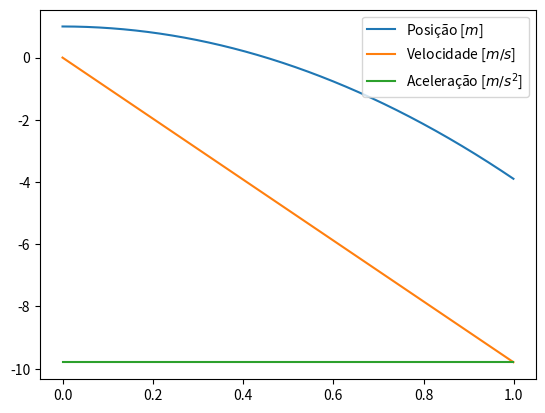

Here is the Python script that generated this plot:
# -*- coding: utf-8 -*-
"""
Created on Sun Apr  3 13:55:13 2022

[redacted]
"""

import matplotlib.pyplot as plt
import numpy as np


dt= 0.001
tf= 1
m=0.2
g=-9.8
y0=1

t= np.arange(0.0, tf, dt)

y=np.zeros(np.size(t))
yp=np.zeros(np.size(t))
ypp=np.linspace(g,g,np.size(t))
 
y[0]=y0

for k in range(0, (np.size(t))-1):
    yp[k+1] = yp[k] + ypp[k+1]*dt
    y[k+1]=y[k]+yp[k+1]*dt

plt.figure()
p0=plt.plot(t,y,label="Posição [$m$]")
plt.legend()
plt.show()

#plt.figure()
p0=plt.plot(t,yp,label="Velocidade [$m/s$]")
plt.legend()
plt.show()

#plt.figure()
p0=plt.plot(t,ypp,label="Aceleração [$m/s^2$]")
plt.legend()
plt.show()



for k in range(0, (np.size(t))-1):
    if(y[k]*y[k+1]<=0):
        print("O objeto atinge o solo no instante t=%.2f s com uma velocidade de %.2f m/s."%(t[k],yp[k]))